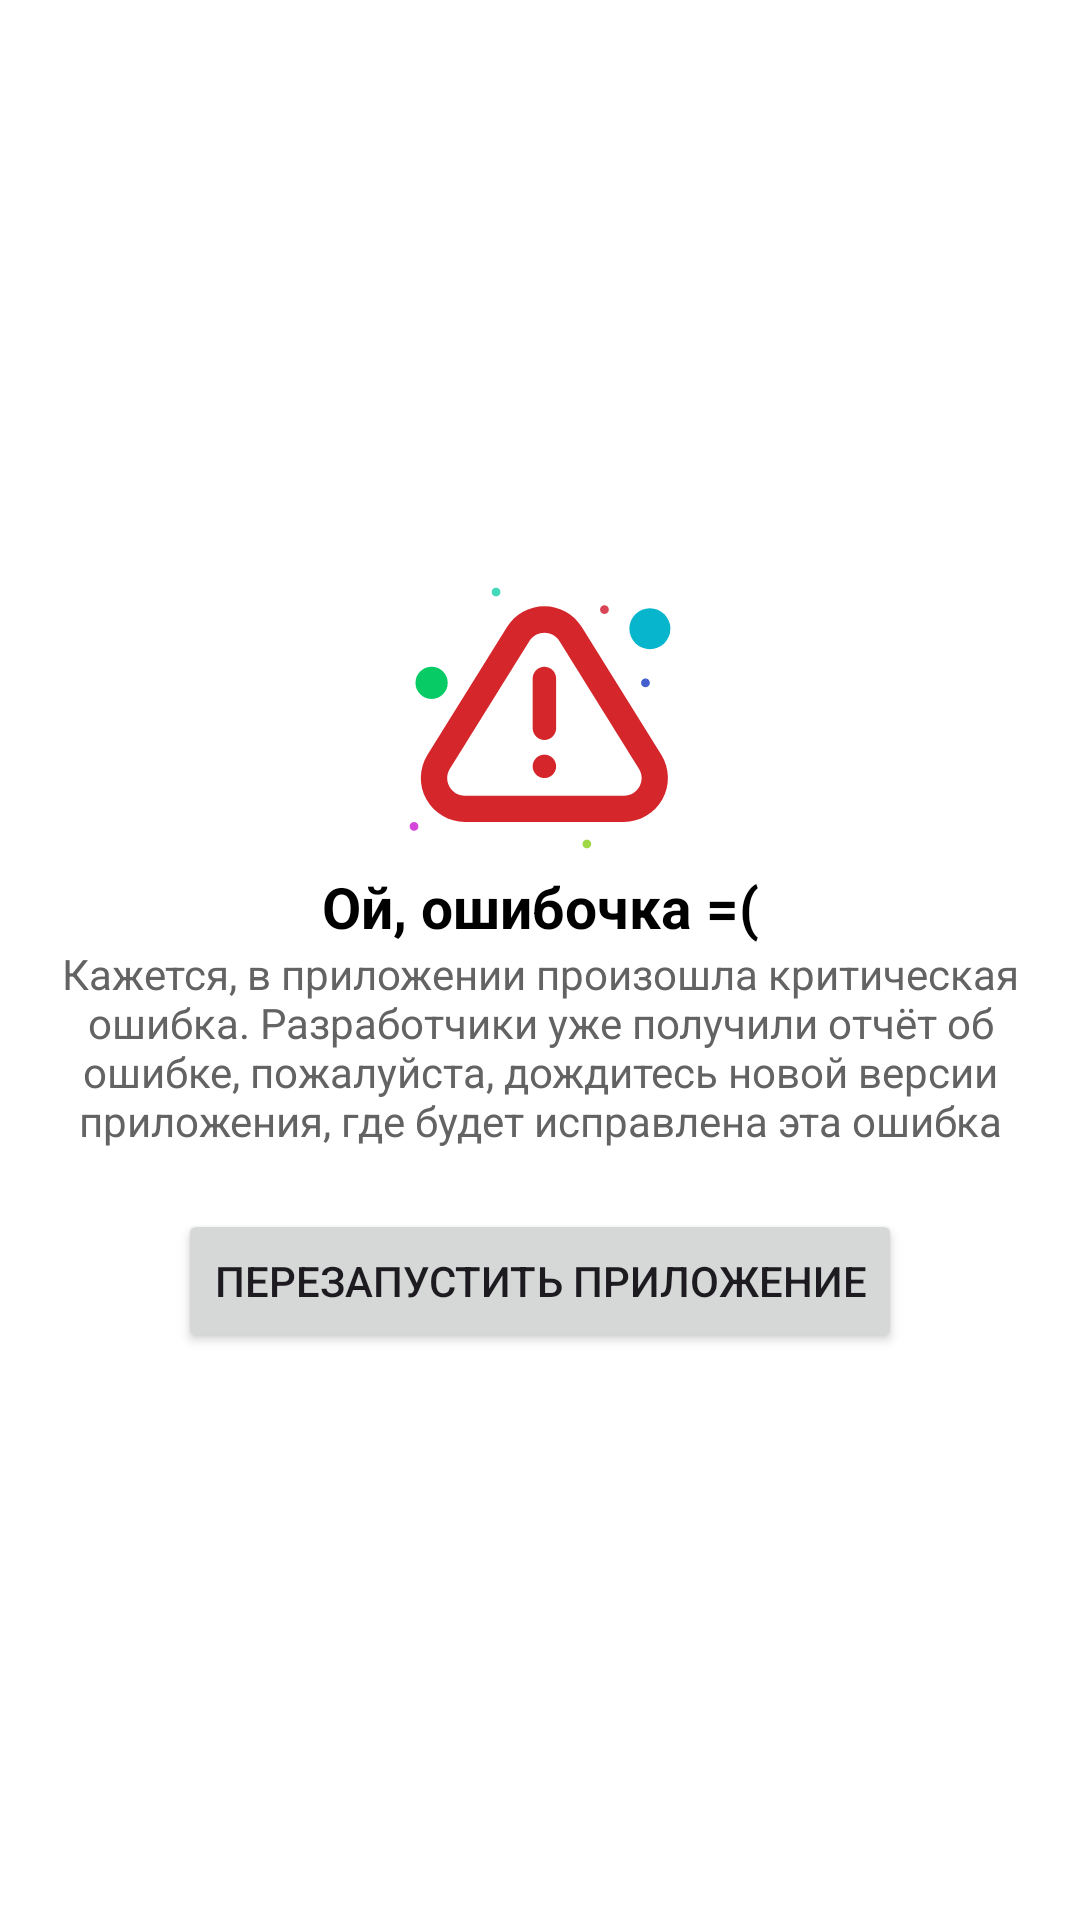

Here is an Android app screen rendered from its layout file. Give the layout XML and the strings, colors and styles it references.
<!-- AndroidManifest.xml: application theme Theme.Zkno -->
<!-- res/layout/activity_error.xml -->
<?xml version="1.0" encoding="utf-8"?>
<androidx.constraintlayout.widget.ConstraintLayout xmlns:android="http://schemas.android.com/apk/res/android"
    xmlns:app="http://schemas.android.com/apk/res-auto"
    xmlns:tools="http://schemas.android.com/tools"
    android:layout_width="match_parent"
    android:layout_height="match_parent"
    tools:context=".ui.activities.error.ErrorActivity">

    <ImageView
        android:id="@+id/iconError"
        android:layout_width="100dp"
        app:layout_constraintVertical_chainStyle="packed"
        android:layout_height="100dp"
        android:background="@drawable/ic_error_warning"
        app:layout_constraintTop_toTopOf="parent"
        app:layout_constraintLeft_toLeftOf="parent"
        app:layout_constraintRight_toRightOf="parent"
        app:layout_constraintBottom_toTopOf="@id/errorTextHeader"/>

    <TextView
        android:id="@+id/errorTextHeader"
        android:layout_width="wrap_content"
        android:layout_height="wrap_content"
        android:text="@string/errorHeader"
        android:textStyle="bold"
        android:textColor="@color/text"
        android:textSize="19sp"
        app:layout_constraintTop_toBottomOf="@+id/iconError"
        app:layout_constraintLeft_toLeftOf="parent"
        app:layout_constraintRight_toRightOf="parent"
        app:layout_constraintBottom_toTopOf="@+id/description"/>

    <TextView
        android:id="@+id/description"
        android:layout_width="0dp"
        android:layout_height="wrap_content"
        android:text="@string/errorDescription"
        android:gravity="center"
        android:textColor="@color/text_secondary"
        app:layout_constraintTop_toBottomOf="@id/errorTextHeader"
        app:layout_constraintLeft_toLeftOf="parent"
        app:layout_constraintRight_toRightOf="parent"
        android:layout_marginLeft="20dp"
        android:layout_marginRight="20dp"
        app:layout_constraintBottom_toTopOf="@+id/btnReload"/>

    <Button
        android:id="@+id/btnReload"
        android:layout_width="wrap_content"
        android:layout_height="wrap_content"
        android:text="Перезапустить приложение"
        app:layout_constraintLeft_toLeftOf="parent"
        app:layout_constraintRight_toRightOf="parent"
        android:layout_marginTop="20dp"
        app:layout_constraintTop_toBottomOf="@id/description"
        app:layout_constraintBottom_toBottomOf="parent"/>
</androidx.constraintlayout.widget.ConstraintLayout>
<!-- resources referenced by this layout -->
<resources>
  <color name="text">#000</color>
  <color name="text_secondary">#636363</color>
  <!-- drawable ic_error_warning: vector/xml drawable (drawable, 2156 chars, omitted) -->
  <string name="errorDescription">Кажется, в приложении произошла критическая ошибка. Разработчики уже получили отчёт об ошибке, пожалуйста, дождитесь новой версии приложения, где будет исправлена эта ошибка</string>
  <string name="errorHeader">Ой, ошибочка =(</string>
  <style name="Theme.Zkno" parent="Theme.Material3.DayNight.NoActionBar">
          <item name="android:windowDisablePreview">true</item>
          <item name="android:windowBackground">@color/background_content</item>
          <item name="android:colorAccent">@color/accent</item>
          <item name="android:windowLightStatusBar">true</item>
      </style>
  <color name="background_content">#fff</color>
  <color name="accent">#975cff</color>
</resources>
